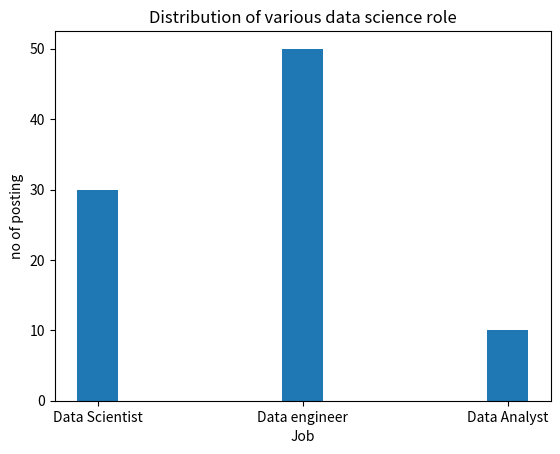

Reproduce this figure in Python.
import matplotlib.pyplot as plt
roles=['Data Scientist','Data engineer','Data Analyst']
posting=[30,50,10]
plt.bar(roles,posting,width=0.2)
plt.title('Distribution of various data science role')
plt.xlabel('Job')
plt.ylabel('no of posting')
plt.show()
